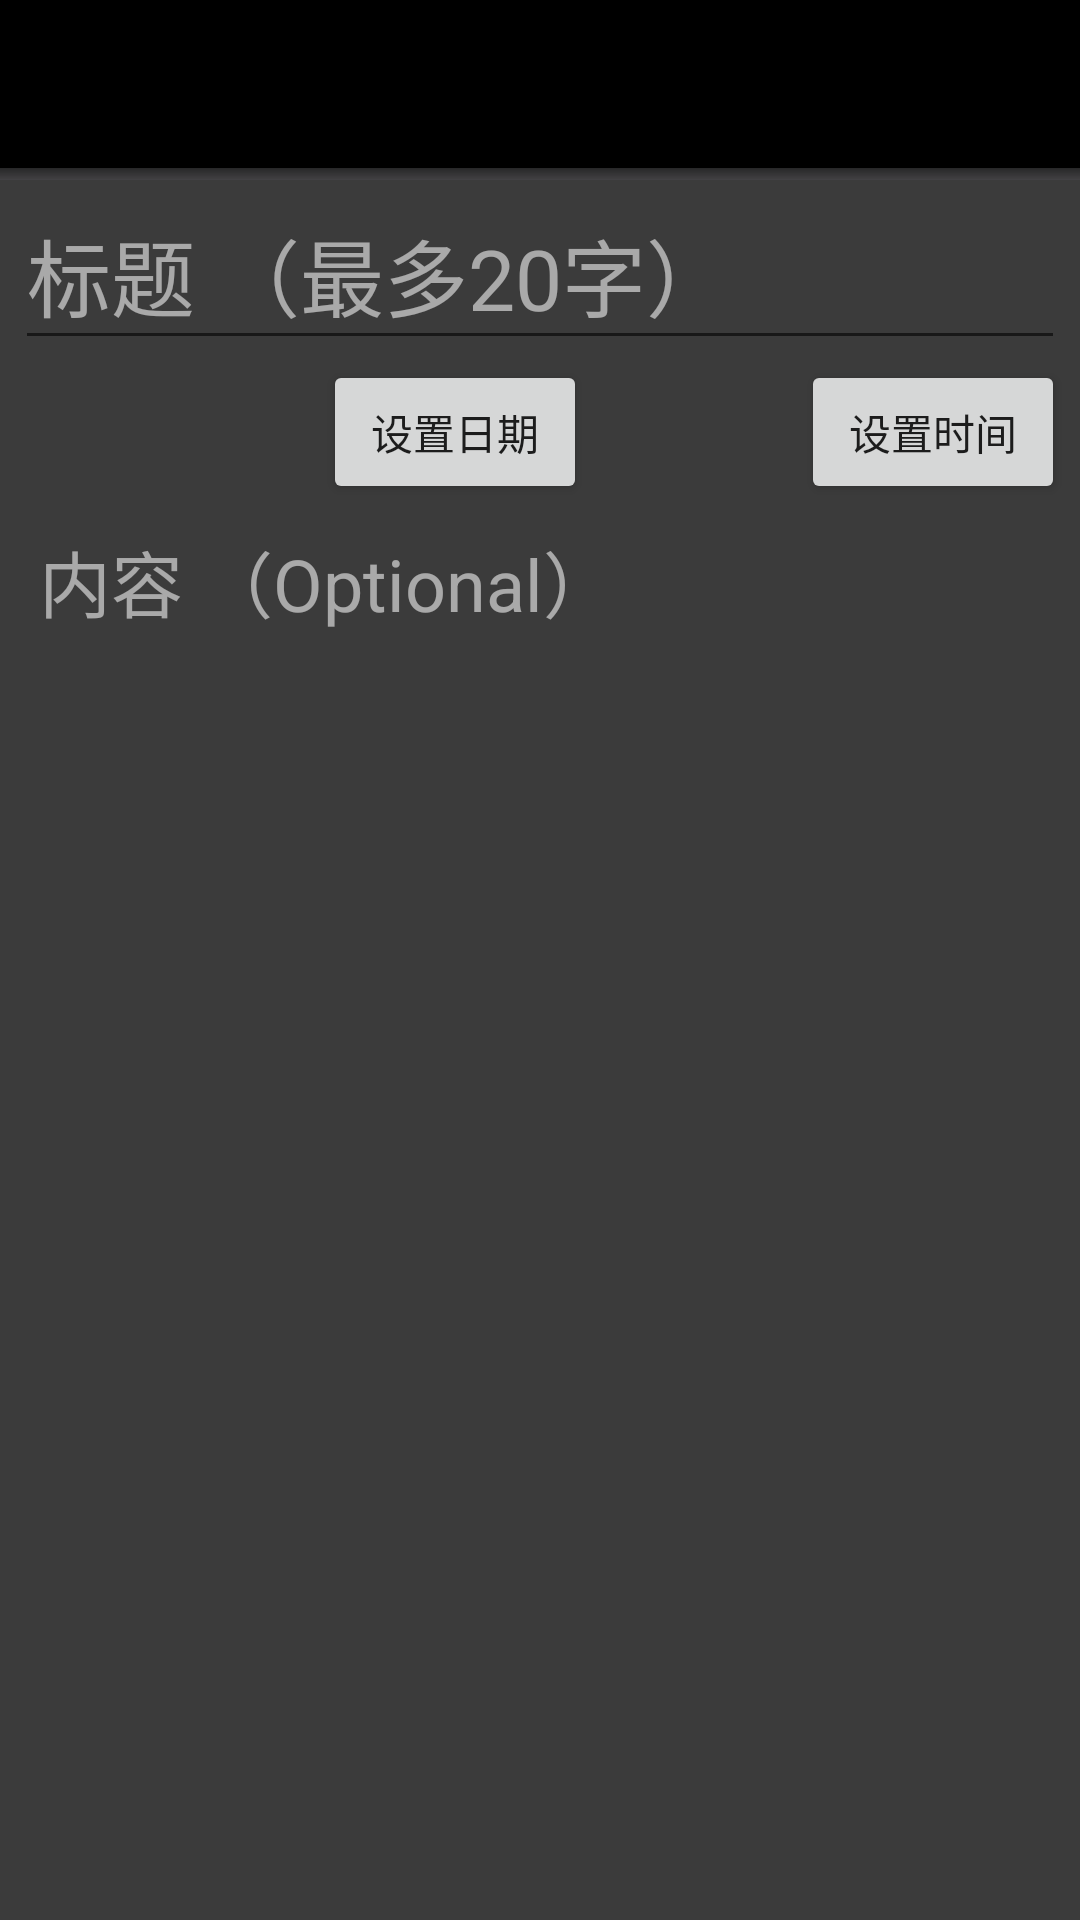

Android layout source for this screen:
<!-- AndroidManifest.xml: application theme AppTheme -->
<!-- res/layout/night_edit_rc_layout.xml -->
<?xml version="1.0" encoding="utf-8"?>
<LinearLayout xmlns:android="http://schemas.android.com/apk/res/android"
    xmlns:app="http://schemas.android.com/apk/res-auto"
    android:orientation="vertical"
    android:background="@color/near_black"
    android:layout_width="match_parent"
    android:layout_height="match_parent">

    <androidx.appcompat.widget.Toolbar
        android:id="@+id/edit_rc_Toolbar"
        android:layout_width="match_parent"
        android:background="#000"
        app:titleTextColor="#fff"
        android:layout_height="?attr/actionBarSize"
        app:theme="@style/ThemeOverlay.AppCompat.Dark.ActionBar"
        app:popupTheme="@style/AlertDialog.AppCompat.Light"
        />
    <View
        android:id="@+id/shadow1"
        android:layout_width="match_parent"
        android:layout_height="4dp"
        android:background="@drawable/toolbar_shadow">
    </View>

    <LinearLayout
        android:layout_width="match_parent"
        android:layout_height="match_parent"
        android:orientation="vertical"
        android:paddingLeft="5dp"
        android:paddingRight="5dp">
        <EditText
            android:id="@+id/et_title"
            android:layout_width="match_parent"
            android:layout_height="60dp"
            android:maxLines="1"
            android:textColor="#fff"
            android:maxLength="20"
            android:textSize="28dp"
            android:hint="标题 （最多20字）"
            android:textColorHint="@color/near_white"
            />
        <LinearLayout
            android:layout_width="match_parent"
            android:layout_height="48dp"
            android:orientation="horizontal">
            <LinearLayout
                android:layout_width="0dp"
                android:layout_height="match_parent"
                android:orientation="horizontal"
                android:layout_weight="1.2">
                <TextView
                    style="@style/centerTV"
                    android:id="@+id/date"
                    android:layout_width="0dp"
                    android:layout_height="match_parent"
                    android:textColor="#fff"
                    android:layout_weight="1"
                    android:textSize="18dp"
                    />
                <Button
                    android:id="@+id/set_date"
                    android:layout_width="wrap_content"
                    android:layout_height="match_parent"
                    android:text="设置日期"
                    />
            </LinearLayout>
            <LinearLayout
                android:layout_width="0dp"
                android:layout_height="match_parent"
                android:orientation="horizontal"
                android:layout_weight="1">
                <TextView
                    style="@style/centerTV"
                    android:id="@+id/time"
                    android:layout_width="0dp"
                    android:textColor="#fff"
                    android:layout_height="match_parent"
                    android:layout_weight="1"
                    android:textSize="18dp"
                    />
                <Button
                    android:id="@+id/set_time"
                    android:layout_width="wrap_content"
                    android:layout_height="match_parent"
                    android:text="设置时间"
                    />
            </LinearLayout>
        </LinearLayout>
        <EditText
            android:id="@+id/et_rc_content"
            android:layout_width="match_parent"
            android:layout_height="match_parent"
            android:background="@null"
            android:layout_margin="8dp"
            android:textSize="24dp"
            android:textColor="#fff"
            android:gravity="top"
            android:hint="内容 （Optional）"
            android:textColorHint="@color/near_white"
            />
    </LinearLayout>

</LinearLayout>
<!-- resources referenced by this layout -->
<resources>
  <color name="near_black">#3b3b3b</color>
  <color name="near_white">#99f3f3f3</color>
  <!-- drawable toolbar_shadow (drawable) -->
  <?xml version="1.0" encoding="utf-8"?>
  <shape android:shape="rectangle"
      xmlns:android="http://schemas.android.com/apk/res/android">
      <gradient android:angle="90"
          android:startColor="#11ab96c5"
          android:endColor="#55000000">
      </gradient>
  </shape>
  <style name="centerTV">
          <item name="android:textSize">24dp</item>
          <item name="android:gravity">center</item>
      </style>
  <style name="AppTheme" parent="Theme.AppCompat.Light.DarkActionBar">
          
          <item name="colorPrimary">@color/colorPrimary</item>
          <item name="colorPrimaryDark">@color/colorPrimaryDark</item>
          <item name="colorAccent">@color/colorAccent</item>
          <item name="lvBackground">@color/near_white</item>
          <item name="lvBackground_rc">@color/colorPrimary</item>
          <item name="titleColor">@color/black</item>
          <item name="menu_delete_all">@drawable/ic_delete_forever_black_24dp</item>
          <item name="menu_delete">@drawable/ic_delete_24dp</item>
          <item name="menu_search">@drawable/ic_search_black_24dp</item>
          <item name="settingIcon">@drawable/setting_icon</item>
          <item name="night_mode_ic">@drawable/ic_night_black_24dp</item>
          <item name="tvMainColor">@color/black</item>
          <item name="tvSubColor">@color/grey9</item>
          <item name="tvBackground">@color/white</item>
          <item name="spinnerArrow">@drawable/ic_arrow_drop_down_white_24dp</item>
      </style>
  <color name="colorPrimary">#339999</color>
  <color name="colorPrimaryDark">#3700B3</color>
  <color name="colorAccent">#03DAC5</color>
  <color name="black">#000000</color>
  <color name="grey9">#999999</color>
  <color name="white">#99ffffff</color>
</resources>
